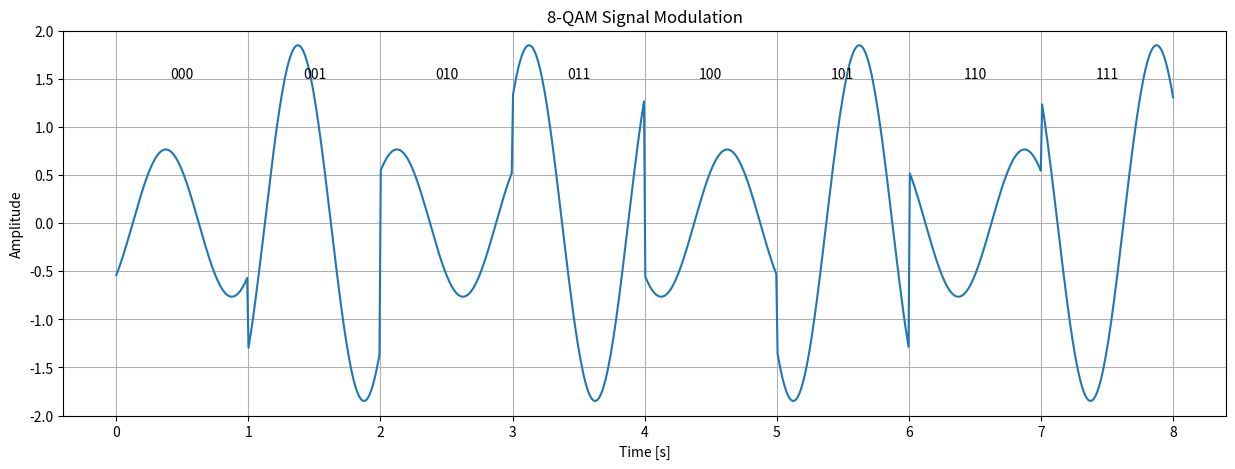

Reproduce this figure in Python.
import numpy as np
import matplotlib.pyplot as plt

# Definir los tribits y las correspondientes amplitudes y fases
tribits = ['000', '001', '010', '011', '100', '101', '110', '111']
amplitudes = [0.765, 1.848, 0.765, 1.848, 0.765, 1.848, 0.765, 1.848]
fases = [-135, -135, -45, -45, 135, 135, 45, 45]

# Tiempo total de la señal
total_time = 8  # Suponiendo que cada tribit dura 1 segundo

# Crear una señal de tiempo discreto para cada tribit
t = np.linspace(0, total_time, total_time * 100)  # 100 samples per second
signal = np.zeros_like(t)

# Asignar la amplitud y fase a cada parte de la señal basada en el tribit
for i in range(len(tribits)):
    signal[i * 100:(i + 1) * 100] = amplitudes[i] * np.cos(2 * np.pi * t[i * 100:(i + 1) * 100] + np.deg2rad(fases[i]))

# Graficar la señal
plt.figure(figsize=(15, 5))
plt.plot(t, signal, label='8-QAM Signal')

# Anotar los tribits en la señal
for i, tribit in enumerate(tribits):
    plt.text(i + 0.5, 1.5, tribit, horizontalalignment='center')

# Ajustar detalles del gráfico
plt.title('8-QAM Signal Modulation')
plt.xlabel('Time [s]')
plt.ylabel('Amplitude')
plt.grid(True)
plt.ylim(-2, 2)

# Mostrar el gráfico
plt.show()